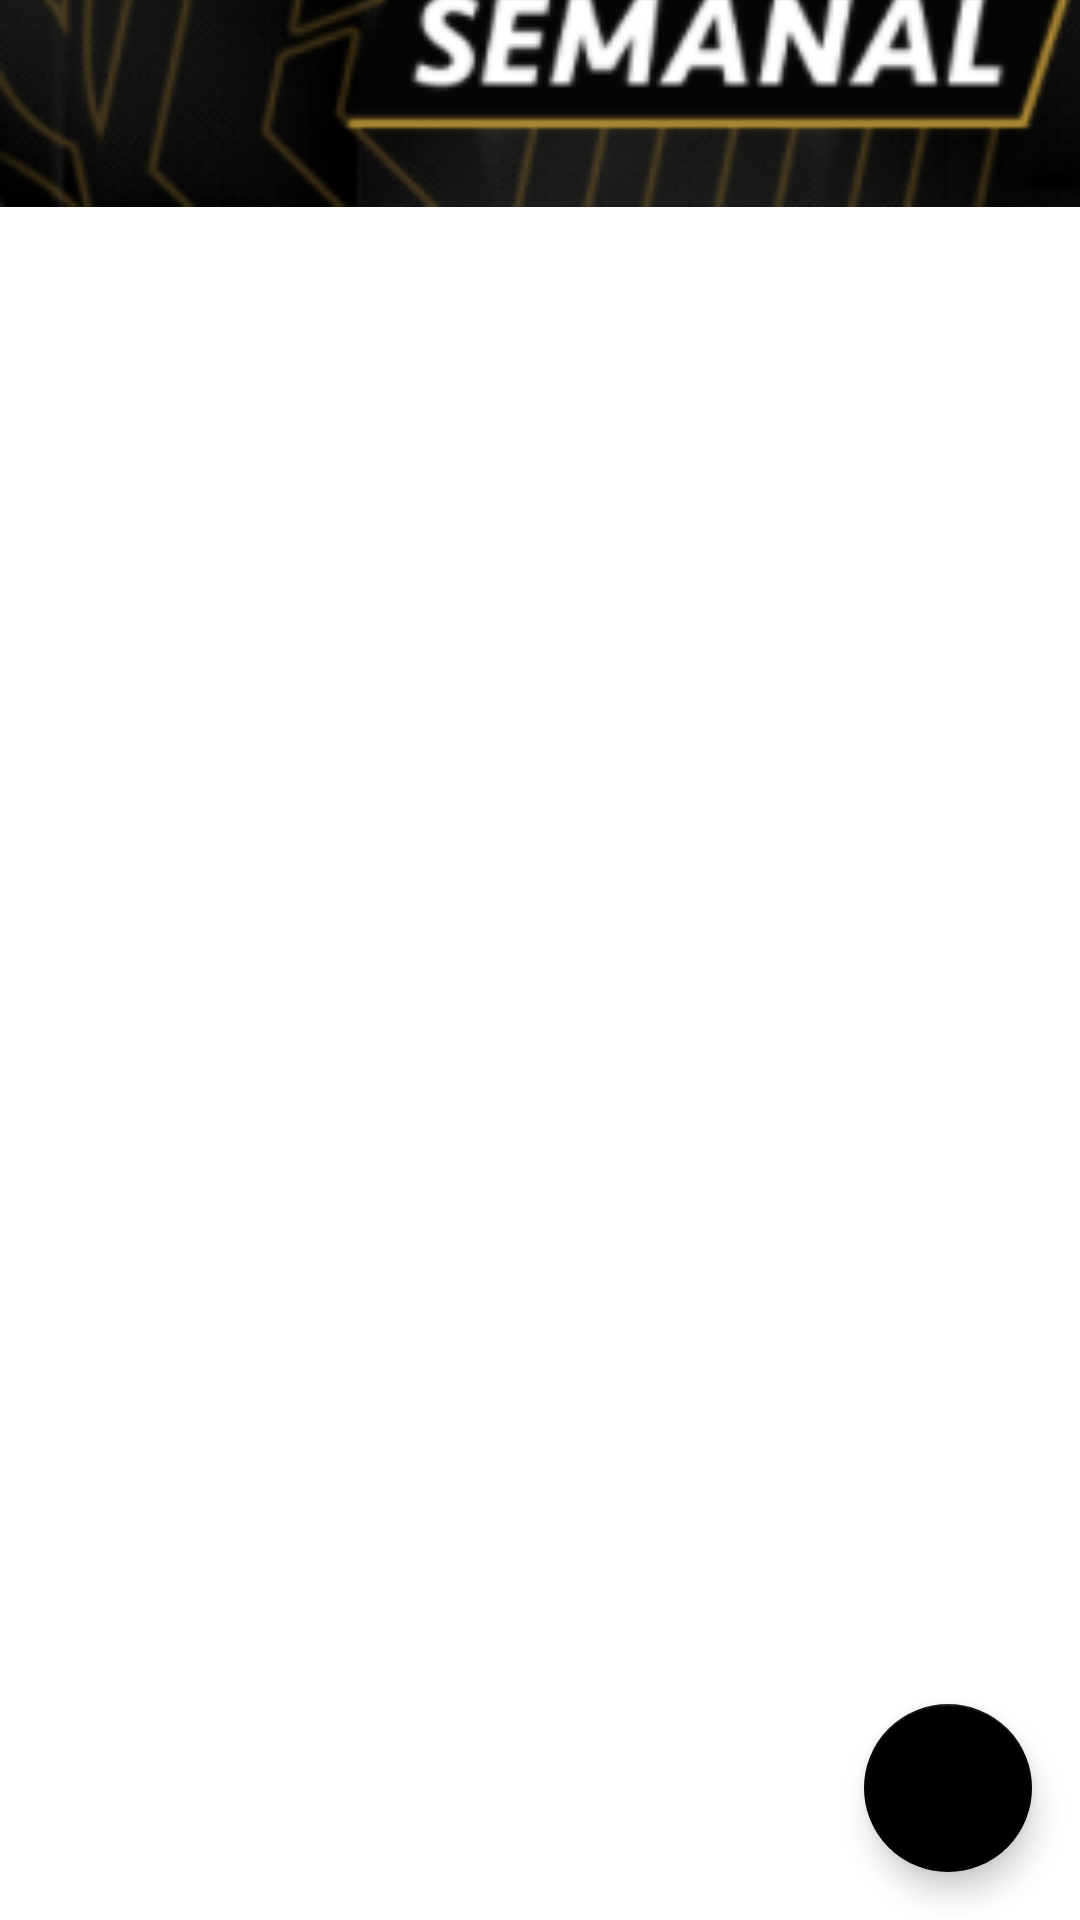

Layout XML and referenced resources for this Android screen:
<!-- AndroidManifest.xml: application theme Theme.PROJETO -->
<!-- res/layout/activity_main.xml -->
<androidx.constraintlayout.widget.ConstraintLayout
    xmlns:android="http://schemas.android.com/apk/res/android"
    xmlns:app="http://schemas.android.com/apk/res-auto"
    xmlns:tools="http://schemas.android.com/tools"
    android:layout_width="match_parent"
    android:layout_height="match_parent"
    tools:context=".MainActivity">


    <androidx.recyclerview.widget.RecyclerView
        android:id="@+id/recyclerview"

        android:layout_width="416dp"
        android:layout_height="562dp"
        android:padding="16dp"
        app:layout_constraintBottom_toBottomOf="parent"
        app:layout_constraintEnd_toEndOf="parent"
        app:layout_constraintHorizontal_bias="0.6"
        app:layout_constraintStart_toStartOf="parent"

        app:layout_constraintTop_toTopOf="parent"
        app:layout_constraintVertical_bias="1.0"
        tools:listitem="@layout/recyclerline" />

    <com.google.android.material.floatingactionbutton.FloatingActionButton
        android:id="@+id/fab"
        android:layout_width="wrap_content"
        android:layout_height="wrap_content"
        android:layout_margin="16dp"
        android:contentDescription="Add Title"
        android:src="@drawable/ic_baseline_add_24"
        app:backgroundTint="@color/black"
        app:tint="@color/white"
        app:layout_constraintBottom_toBottomOf="parent"
        app:layout_constraintEnd_toEndOf="parent" />

    <ImageView
        android:id="@+id/imageView3"
        android:layout_width="430dp"
        android:layout_height="184dp"
        android:layout_marginBottom="564dp"
        app:layout_constraintBottom_toBottomOf="@+id/recyclerview"
        app:srcCompat="@drawable/screenshot_2"
        tools:layout_editor_absoluteX="-14dp" />

</androidx.constraintlayout.widget.ConstraintLayout>
<!-- res/layout/recyclerline.xml (included above) -->
<?xml version="1.0" encoding="utf-8"?>
<RelativeLayout xmlns:android="http://schemas.android.com/apk/res/android"
    android:layout_width="wrap_content"
    android:layout_height="wrap_content">

    <TextView
        android:id="@+id/title"
        android:layout_width="wrap_content"
        android:layout_height="wrap_content"
        android:layout_margin="10dp"
        android:background="@android:color/black"
        android:textColor="@color/white"
        android:textStyle="bold"
        android:text="titulo"></TextView>

    <TextView
        android:id="@+id/notes"
        android:layout_width="wrap_content"
        android:layout_height="wrap_content"
        android:layout_below="@id/title"
        android:layout_alignLeft="@+id/title"
        android:text="APONTAMENTOS"></TextView>

    <TextView
        android:id="@+id/date"
        android:layout_width="154dp"
        android:layout_height="wrap_content"
        android:layout_alignTop="@id/title"
        android:layout_marginStart="77dp"
        android:layout_marginLeft="77dp"
        android:layout_marginRight="200dp"
        android:layout_toEndOf="@+id/title"
        android:layout_toRightOf="@+id/title"
        android:text="xx/xx/xxxx"></TextView>

    <ImageView
        android:id="@+id/icon_edit"
        android:layout_width="wrap_content"
        android:layout_height="wrap_content"
        android:layout_alignParentEnd="true"
        android:layout_alignParentRight="true"
        android:layout_marginEnd="60dp"
        android:background="@color/red"
        android:layout_marginRight="367dp"
        android:padding="10dp"
        android:src="@drawable/ic_baseline_arrow_back_24" />

    <ImageView
        android:layout_width="wrap_content"
        android:layout_height="wrap_content"
        android:layout_alignParentEnd="true"
        android:background="@color/blue"
        android:layout_alignParentRight="true"
        android:layout_marginEnd="10dp"
        android:layout_marginRight="367dp"
        android:padding="10dp"
        android:src="@drawable/ic_edit" />


</RelativeLayout>
<!-- resources referenced by this layout -->
<resources>
  <!-- drawable screenshot_2: png bitmap (drawable, 51531 bytes) -->
  <style name="Theme.PROJETO" parent="Theme.MaterialComponents.DayNight.DarkActionBar">
          
          <item name="colorPrimary">@color/black</item>
          <item name="colorPrimaryVariant">@color/green</item>
          <item name="colorOnPrimary">@color/white</item>
          
          <item name="colorSecondary">@color/green</item>
          <item name="colorSecondaryVariant">@color/blue</item>
          <item name="colorOnSecondary">@color/black</item>
          
          <item name="android:statusBarColor" tools:targetApi="l">?attr/colorPrimaryVariant</item>
          
      </style>
  <!-- not gathered from this repository: default colours our renderer supplied (Android Studio template values) -->
  <color name="black">#FF000000</color>
  <color name="white">#FFFFFFFF</color>
</resources>
